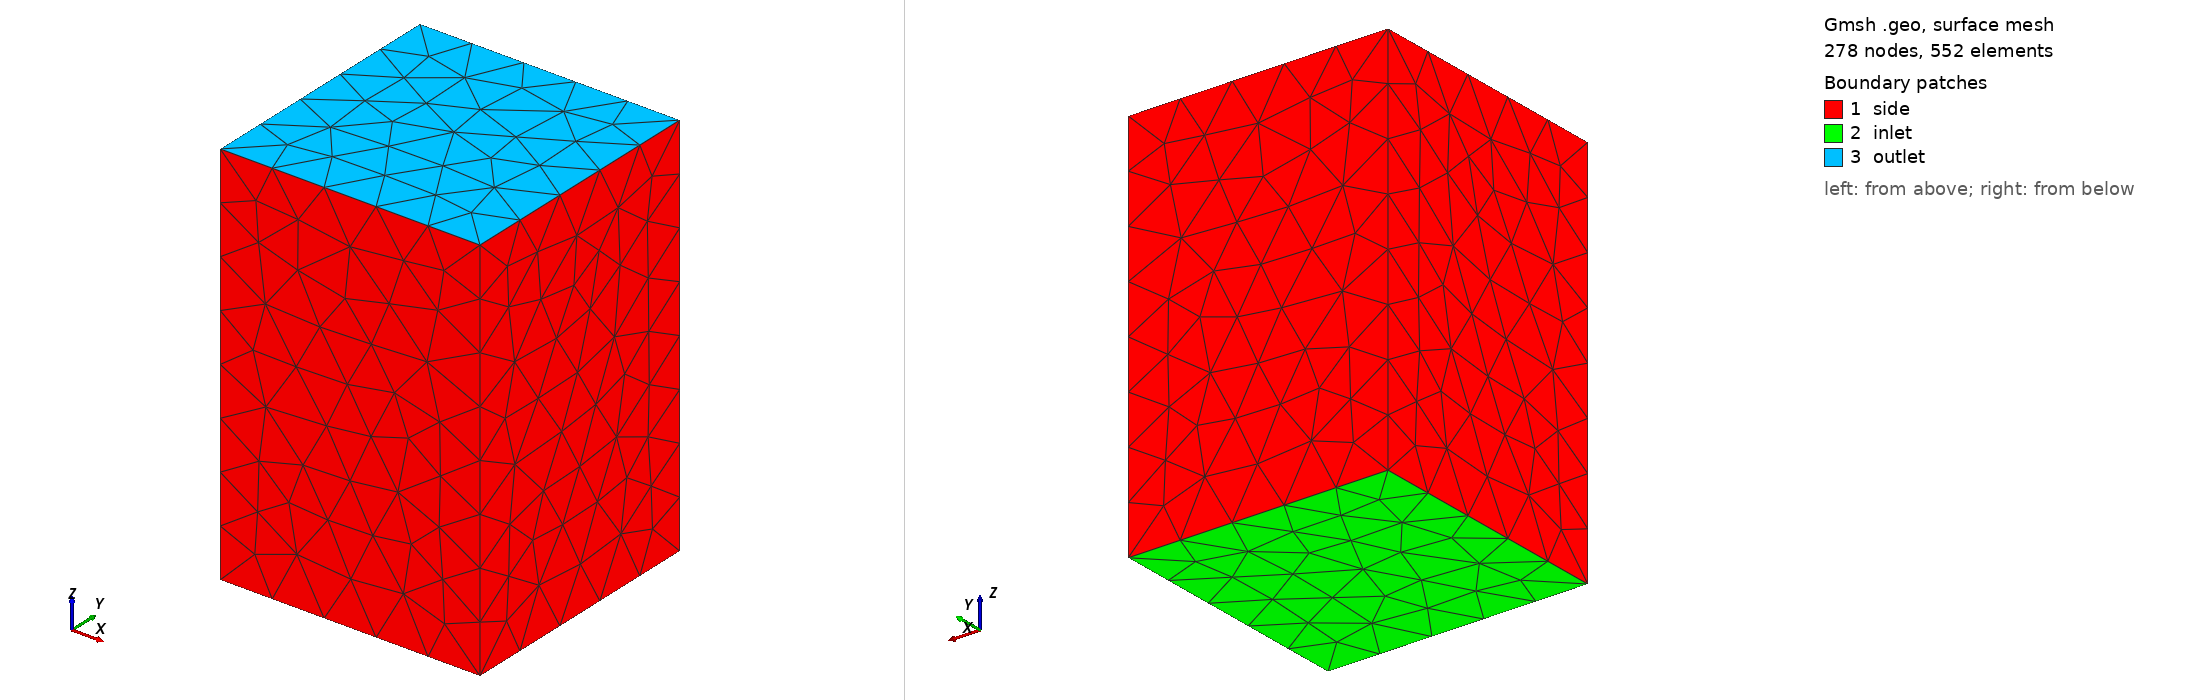

Gmsh geometry script, surface-meshed: 278 nodes, 552 surface elements. Boundary patches (legend numbers): 1 side, 2 inlet, 3 outlet. Left view from above one corner, right view from below the opposite corner. Legend entries are the model's physical surfaces. The drawing asked Gmsh for element sizes between 1% and 20% of the model's largest extent; the script's own settings can give other sizes.

=== thin_layer.geo (drawn) ===
// Thin free layer F2, of square section a x a and thickness t along z, for the angular validation
// of the spin injection through a polarizer stack (slonczewski_angle.py). Lengths in nm
// (length_unit: 1e-9). The mesh size h resolves the s-d length l_sd = 1 nm.
SetFactory("OpenCASCADE");
t = 3;
a = 2;
h = 0.2;
Box(1) = {-a/2, -a/2, 0, a, a, t};
Mesh.CharacteristicLengthMin = h;
Mesh.CharacteristicLengthMax = h;
Mesh.MshFileVersion = 4.1;
// OpenCASCADE box: surfaces 1, 2 at x min, max; 3, 4 at y min, max; 5, 6 at z min, max
Physical Volume("F2") = {1};
Physical Surface("inlet") = {5};
Physical Surface("outlet") = {6};
Physical Surface("side") = {1, 2, 3, 4};
